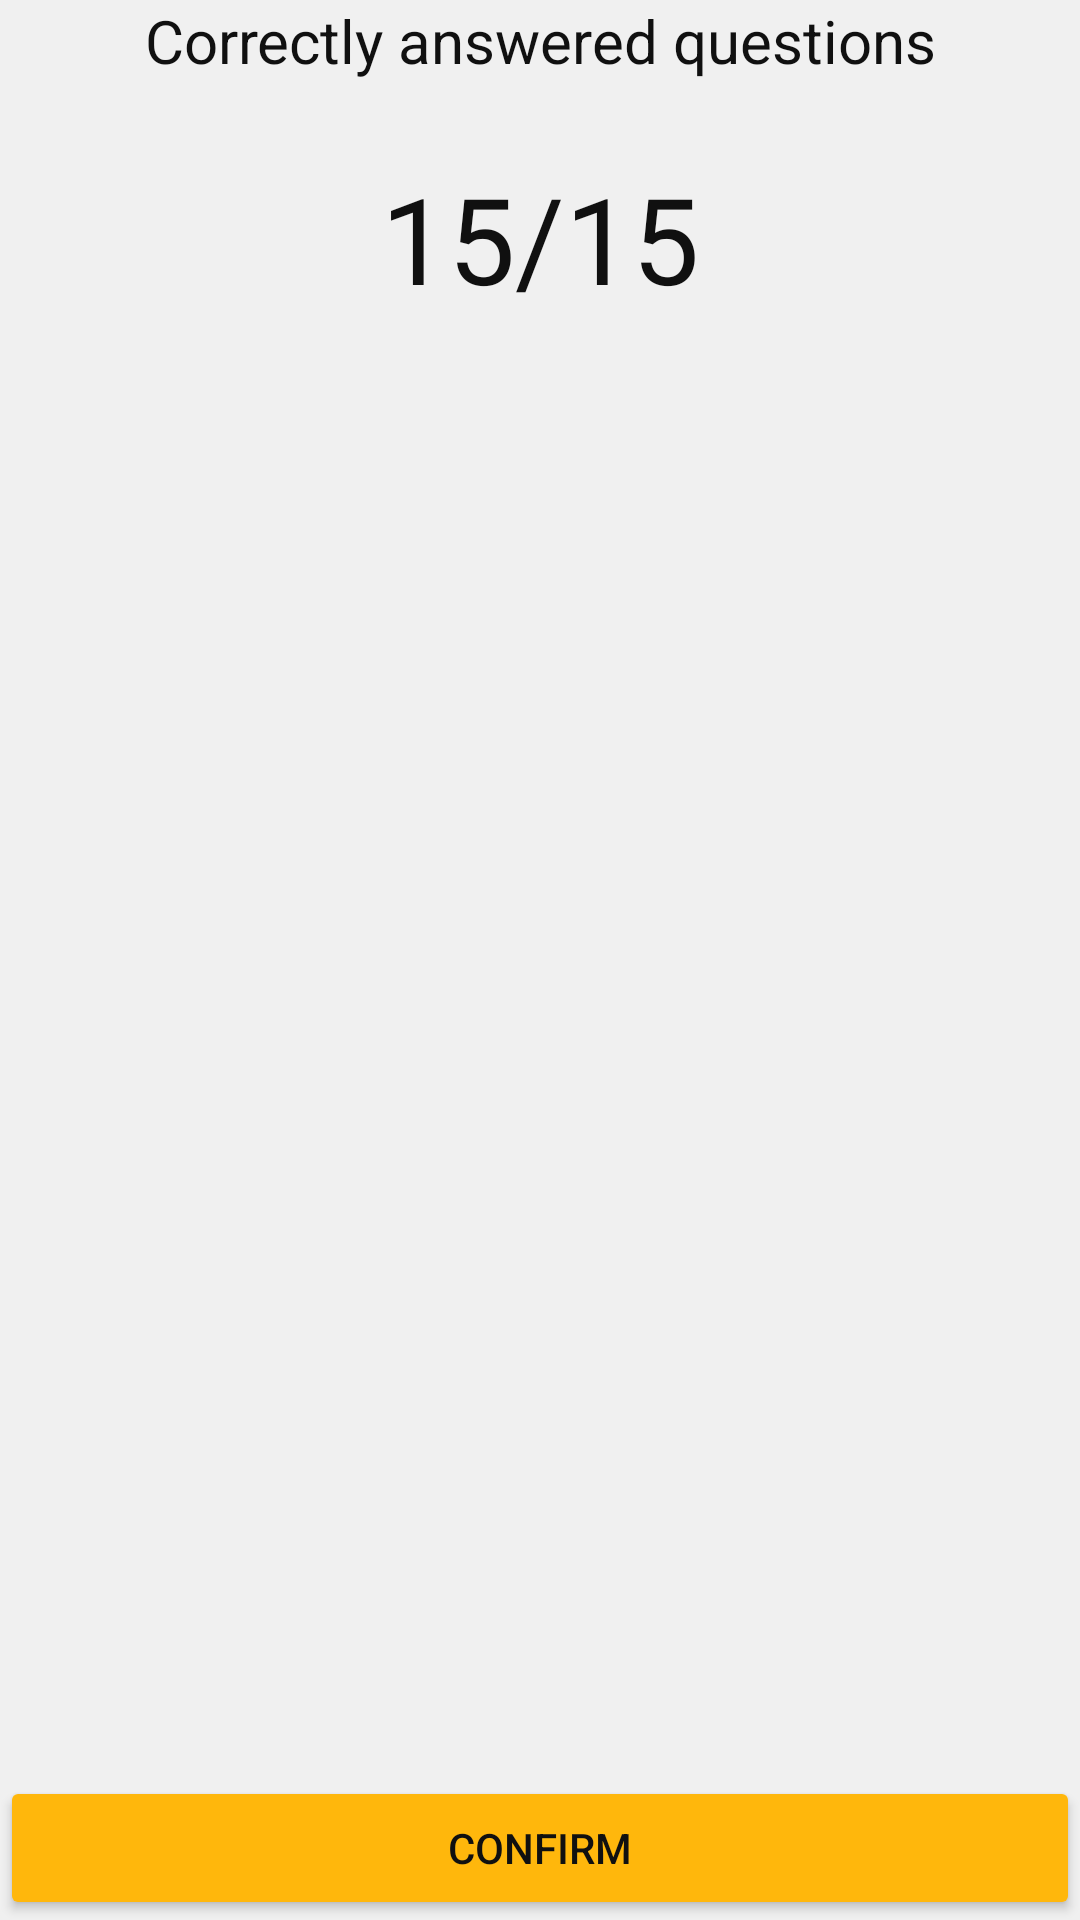

This screen was rendered from an Android layout file. Write that file and the resources it references.
<!-- AndroidManifest.xml: application theme Base.Theme.QuizApp -->
<!-- res/layout/summary.xml -->
<?xml version="1.0" encoding="utf-8"?>
<androidx.constraintlayout.widget.ConstraintLayout xmlns:android="http://schemas.android.com/apk/res/android"
    xmlns:app="http://schemas.android.com/apk/res-auto"
    xmlns:tools="http://schemas.android.com/tools"
    android:layout_width="match_parent"
    android:layout_height="match_parent"
    android:theme="@style/Base.Theme.QuizApp">

    <Button
        android:id="@+id/button2"
        android:layout_width="0dp"
        android:layout_height="wrap_content"
        android:text="@string/confirm"
        android:onClick="SummaryOnContinue"
        android:theme="@style/PrimaryButton"
        app:layout_constraintBottom_toBottomOf="parent"
        app:layout_constraintEnd_toEndOf="parent"
        app:layout_constraintStart_toStartOf="parent" />

    <TextView
        android:id="@+id/textView2"
        android:layout_width="wrap_content"
        android:layout_height="wrap_content"
        android:text="Correctly answered questions"
        android:textSize="20sp"
        app:layout_constraintEnd_toEndOf="parent"
        app:layout_constraintStart_toStartOf="parent"
        app:layout_constraintTop_toTopOf="parent" />

    <TextView
        android:id="@+id/Score"
        android:layout_width="wrap_content"
        android:layout_height="wrap_content"
        android:text="15/15"
        android:textSize="40sp"
        app:layout_constraintBottom_toTopOf="@+id/button2"
        app:layout_constraintEnd_toEndOf="parent"
        app:layout_constraintStart_toStartOf="parent"
        app:layout_constraintTop_toBottomOf="@+id/textView2"
        app:layout_constraintVertical_bias="0.050000012" />

</androidx.constraintlayout.widget.ConstraintLayout>
<!-- resources referenced by this layout -->
<resources>
  <string name="confirm">Confirm</string>
  <style name="Base.Theme.QuizApp" parent="Theme.Material3.DayNight.NoActionBar">
          
          
          <item name="android:statusBarColor">@color/day_statusBarColor</item>
          <item name="android:background">@color/day_backgroundColor</item>
          <item name="android:textColor">@color/day_textColor</item>
          <item name="buttonActive">@color/day_foregroundColor</item>
          <item name="buttonInactive">@color/day_layerColor</item>
      </style>
  <style name="PrimaryButton" parent="">
          <item name="android:colorButtonNormal">@color/day_foregroundColor</item>
          <item name="android:textColor">@color/day_textColor</item>
      </style>
  <color name="day_statusBarColor">#F0F0F0</color>
  <color name="day_backgroundColor">#F0F0F0</color>
  <color name="day_textColor">#101010</color>
  <color name="day_foregroundColor">#ffb70c</color>
  <color name="day_layerColor">#B0B0B0</color>
</resources>
